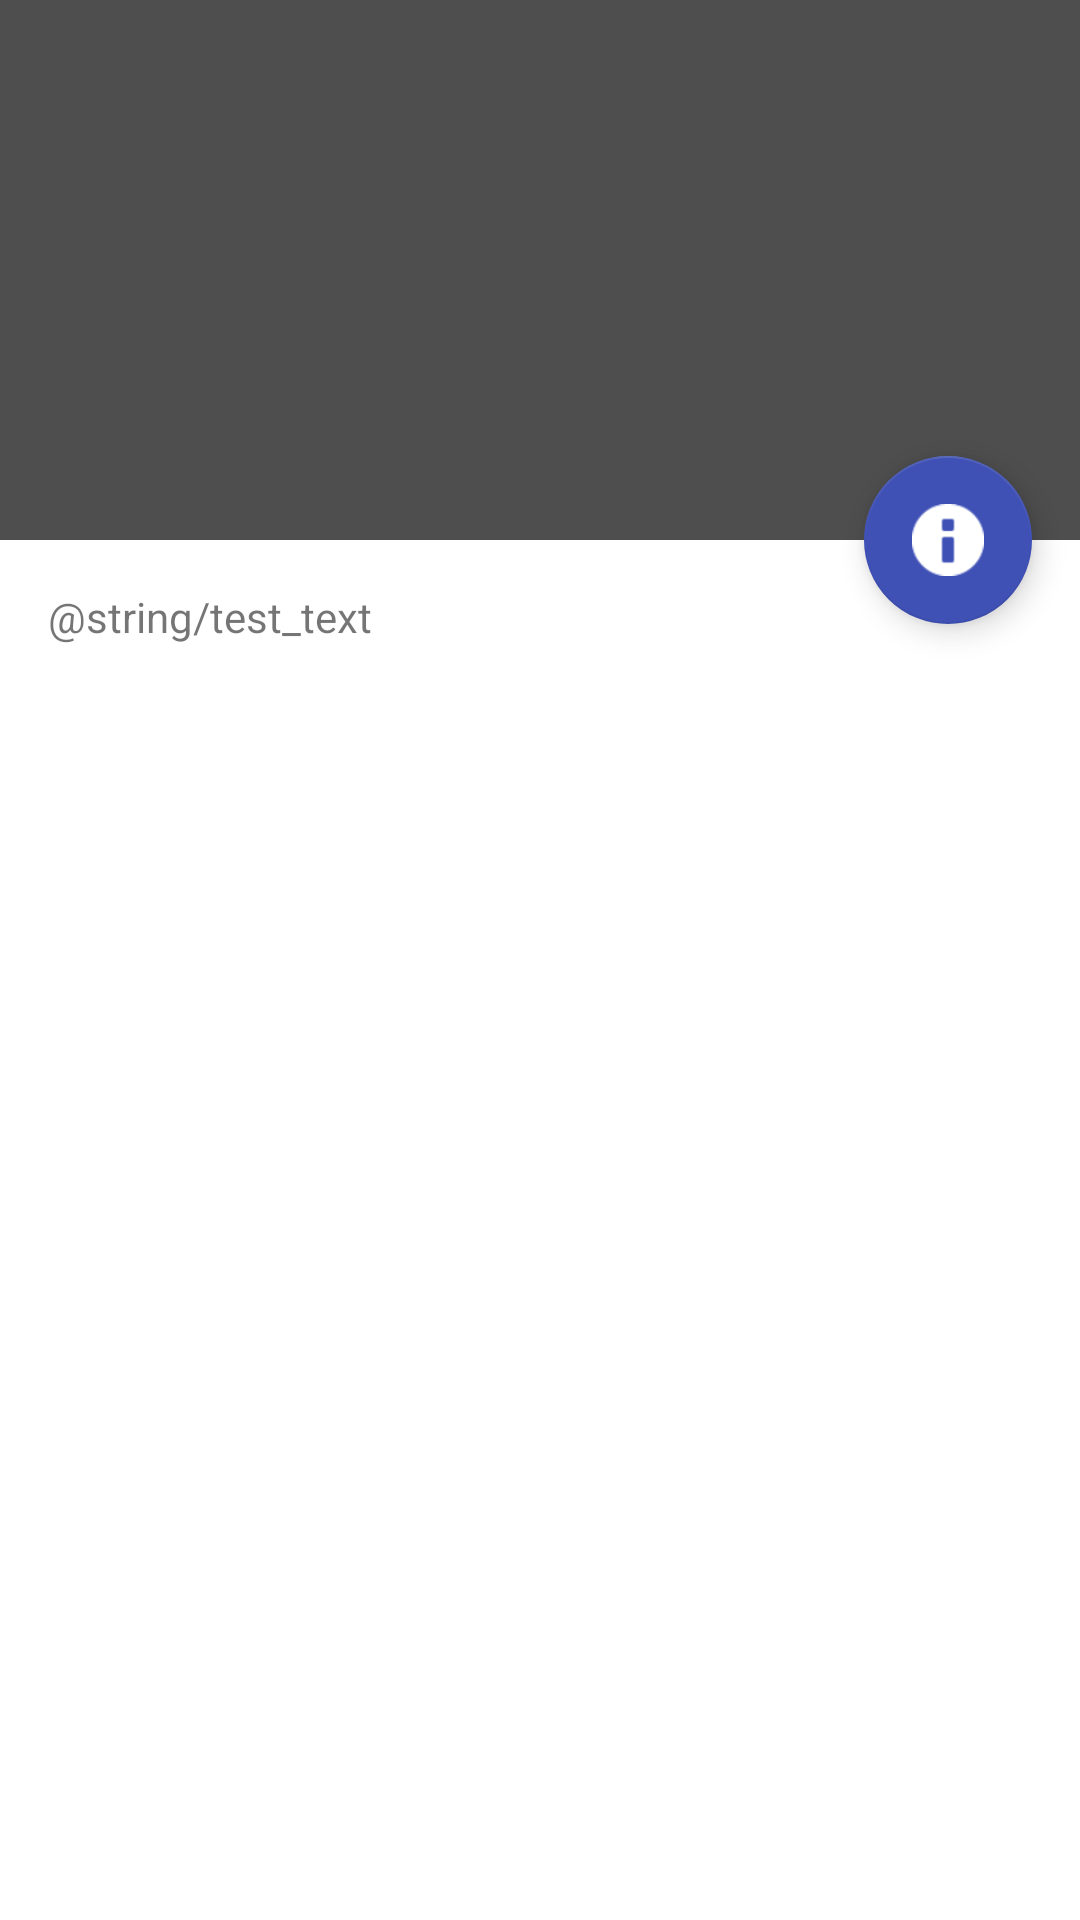

This screen was rendered from an Android layout file. Write that file and the resources it references.
<!-- AndroidManifest.xml: activity theme AppTheme.NoActionBar -->
<!-- res/layout/activity_repo_list.xml -->
<?xml version="1.0" encoding="utf-8"?>
<androidx.coordinatorlayout.widget.CoordinatorLayout xmlns:android="http://schemas.android.com/apk/res/android"
    xmlns:app="http://schemas.android.com/apk/res-auto"
    xmlns:tools="http://schemas.android.com/tools"
    android:layout_width="match_parent"
    android:layout_height="match_parent"
    android:fitsSystemWindows="true"
    tools:context=".features.repo_list.RepoListActivity">

    <com.google.android.material.appbar.AppBarLayout
        android:id="@+id/app_bar"
        android:layout_width="match_parent"
        android:layout_height="@dimen/app_bar_height"
        android:fitsSystemWindows="true"
        android:theme="@style/AppTheme.AppBarOverlay">

        <com.google.android.material.appbar.CollapsingToolbarLayout
            android:id="@+id/toolbar_layout"
            android:layout_width="match_parent"
            android:layout_height="match_parent"
            android:fitsSystemWindows="true"
            app:contentScrim="?attr/colorPrimary"
            app:layout_scrollFlags="scroll|exitUntilCollapsed|snap"
            app:toolbarId="@+id/toolbar">

            <ImageView
                android:layout_width="@dimen/icon_size"
                android:layout_height="@dimen/icon_size"
                android:layout_margin="@dimen/icon_margin"
                android:src="@mipmap/ic_launcher_round"
                app:layout_collapseMode="parallax" />

            <androidx.appcompat.widget.Toolbar
                android:id="@+id/toolbar"
                android:layout_width="match_parent"
                android:layout_height="?attr/actionBarSize"
                app:layout_collapseMode="pin"
                app:popupTheme="@style/AppTheme.PopupOverlay" />

        </com.google.android.material.appbar.CollapsingToolbarLayout>
    </com.google.android.material.appbar.AppBarLayout>

    <com.google.android.material.floatingactionbutton.FloatingActionButton
        android:id="@+id/fab"
        android:layout_width="wrap_content"
        android:layout_height="wrap_content"
        android:layout_margin="@dimen/fab_margin"
        app:layout_anchor="@id/app_bar"
        app:layout_anchorGravity="bottom|end"
        app:srcCompat="@android:drawable/ic_dialog_info" />

    <include layout="@layout/content_repo_list" />

</androidx.coordinatorlayout.widget.CoordinatorLayout>
<!-- res/layout/content_repo_list.xml (included above) -->
<?xml version="1.0" encoding="utf-8"?>
<androidx.core.widget.NestedScrollView xmlns:android="http://schemas.android.com/apk/res/android"
    xmlns:app="http://schemas.android.com/apk/res-auto"
    xmlns:tools="http://schemas.android.com/tools"
    android:layout_width="match_parent"
    android:layout_height="match_parent"
    app:layout_behavior="@string/appbar_scrolling_view_behavior"
    tools:context=".features.repo_list.RepoListActivity"
    tools:showIn="@layout/activity_repo_list">

    <TextView
        android:layout_width="wrap_content"
        android:layout_height="wrap_content"
        android:layout_margin="@dimen/text_margin"
        android:text="@string/test_text" />

</androidx.core.widget.NestedScrollView>
<!-- resources referenced by this layout -->
<resources>
  <dimen name="app_bar_height">180dp</dimen>
  <dimen name="fab_margin">16dp</dimen>
  <dimen name="icon_margin">12dp</dimen>
  <dimen name="icon_size">100dp</dimen>
  <dimen name="text_margin">16dp</dimen>
  <style name="AppTheme.AppBarOverlay" parent="ThemeOverlay.MaterialComponents.Dark.ActionBar" />
  <style name="AppTheme.PopupOverlay" parent="ThemeOverlay.MaterialComponents.Light" />
  <style name="AppTheme.NoActionBar">
          <item name="windowActionBar">false</item>
          <item name="windowNoTitle">true</item>
      </style>
</resources>
